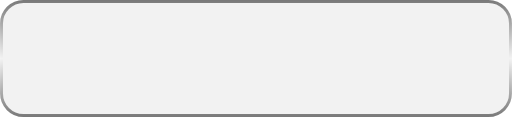
t = 0.00 s
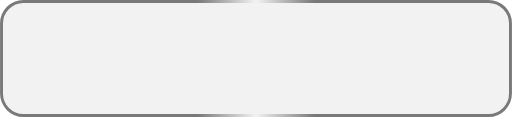
t = 0.75 s
t = 1.50 s: frame unchanged from t = 0.00 s, image omitted
t = 2.25 s: frame unchanged from t = 0.75 s, image omitted

The animated SVG that drew these frames (rendered in a browser with its animation timeline set to each time). Animation: 1 SMIL element (animateTransform=1); one cycle of 3.00 s, repeats indefinitely.

<?xml version="1.0" encoding="UTF-8"?>
<svg width="175" height="40" viewBox="0 0 175 40" fill="none" xmlns="http://www.w3.org/2000/svg">
<rect width="175" height="40" rx="8" fill="black" fill-opacity="0.05"/>
<rect x="0.5" y="0.5" width="174" height="39" rx="7.5" stroke="url(#paint0_linear_2036_145)" stroke-opacity="0.5"/>
<defs>
<linearGradient id="paint0_linear_2036_145" x1="87.5" y1="0" x2="87.5" y2="40" gradientUnits="userSpaceOnUse">
    <animateTransform
        attributeName="gradientTransform"
        type="rotate"
        from="0 87.5 20"
        to="360 87.5 20"
        dur="3s"
        repeatCount="indefinite"
    />
    <stop stop-color="black"/>
    <stop offset="0.5" stop-color="black" stop-opacity="0"/>
    <stop offset="1" stop-color="black"/>
</linearGradient>
</defs>
</svg> 
